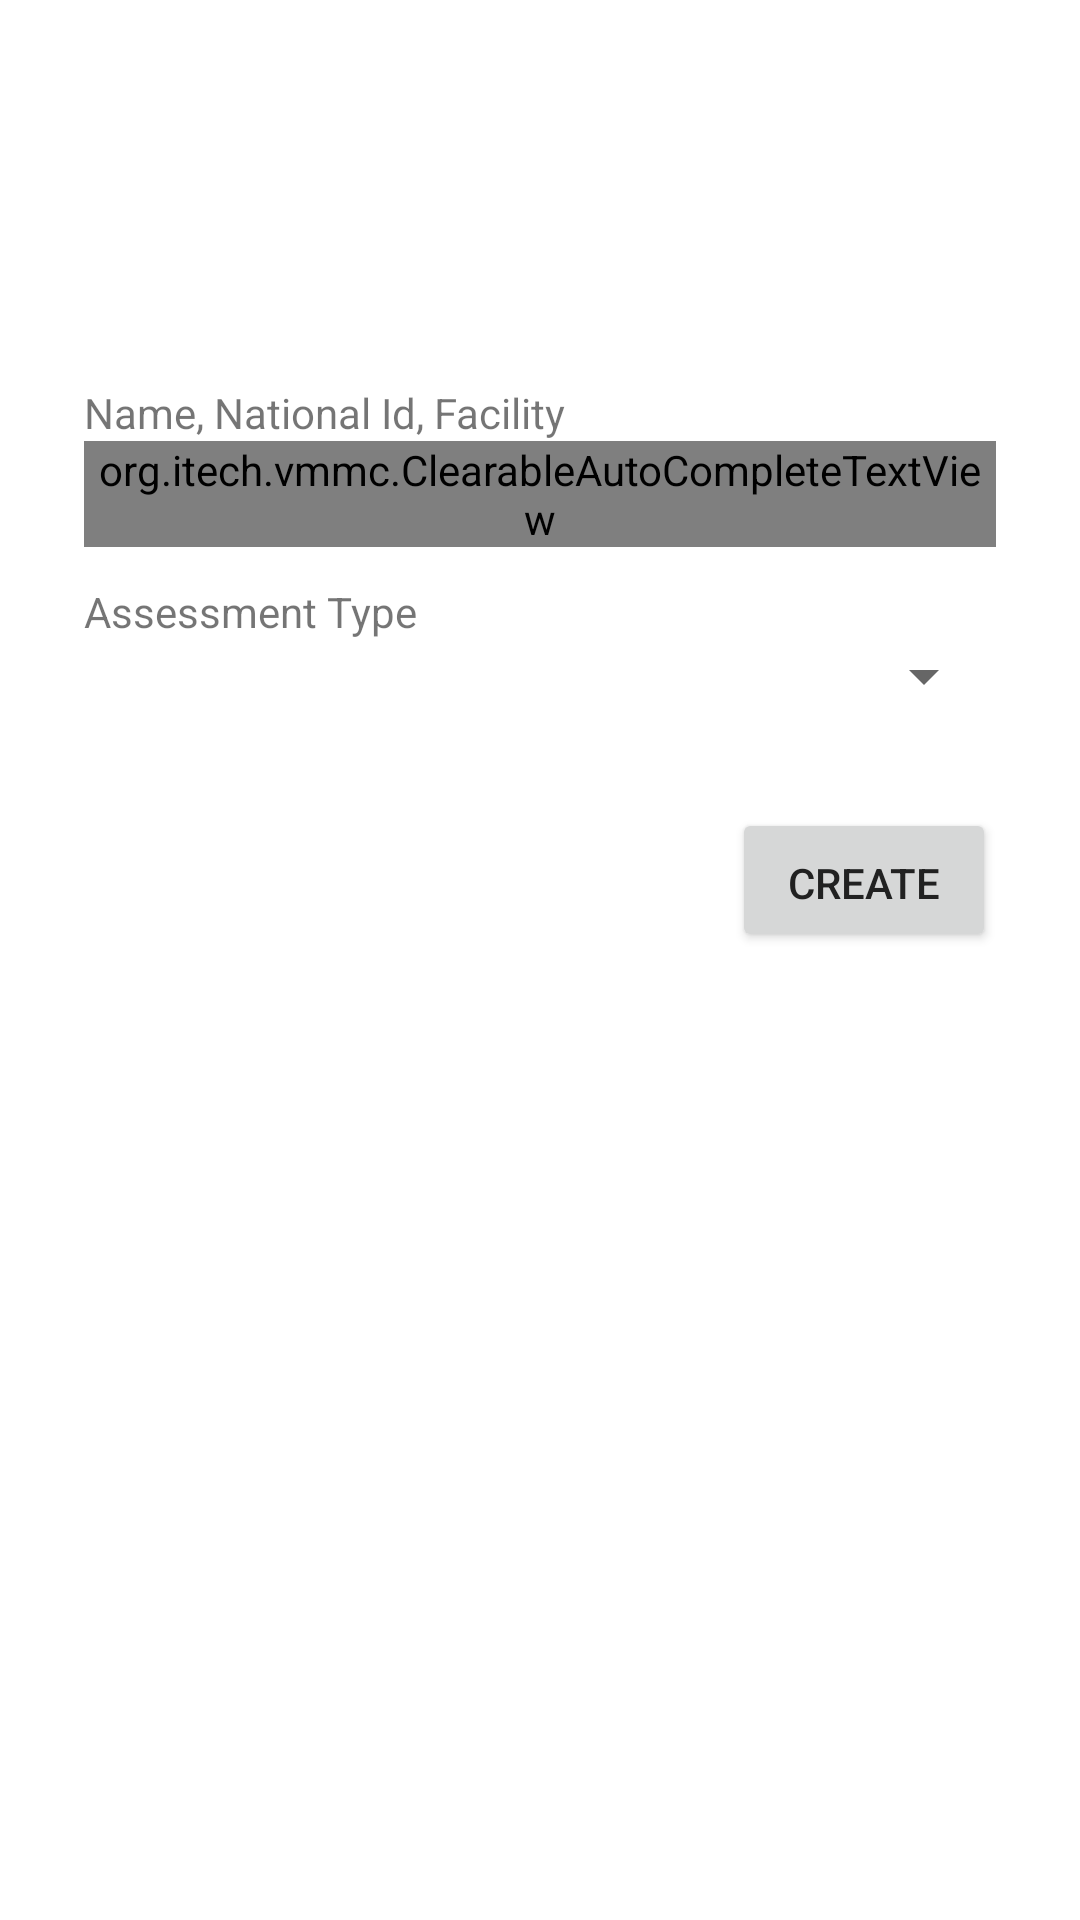

Here is an Android app screen rendered from its layout file. Give the layout XML and the strings, colors and styles it references.
<!-- AndroidManifest.xml: application theme AppTheme -->
<!-- res/layout/fragment_create.xml -->
<RelativeLayout xmlns:android="http://schemas.android.com/apk/res/android"
    xmlns:tools="http://schemas.android.com/tools" android:layout_width="match_parent"
    android:layout_height="match_parent"
    tools:context="org.itech.vmmc.CreateFragment">

       <TextView
           android:layout_width="wrap_content"
           android:layout_height="wrap_content"
           android:text="@string/name_nationalId_facility"
           android:id="@+id/textView0"
           android:paddingTop="128dp"
           android:layout_alignParentTop="true"
           android:layout_alignStart="@+id/search"
           />


    <org.itech.vmmc.ClearableAutoCompleteTextView
        android:layout_width="wrap_content"
        android:layout_height="wrap_content"
        android:id="@+id/search"
        android:layout_below="@+id/textView0"
        android:layout_centerHorizontal="true"
        android:layout_marginLeft="28dp"
        android:layout_marginRight="28dp"
        android:layout_alignParentEnd="true"
        android:layout_alignParentStart="true"
        android:singleLine="true" />


    <TextView
              android:layout_width="wrap_content"
              android:layout_height="wrap_content"
              android:text="@string/assessment_name"
              android:id="@+id/textView4"
              android:paddingTop="12dp"
              android:layout_alignStart="@+id/assessment_type"
              android:layout_below="@+id/search" />

          <Spinner
              android:layout_width="wrap_content"
              android:layout_height="wrap_content"
              android:id="@+id/assessment_type"

              android:layout_below="@+id/textView4"
              android:layout_marginLeft="28dp"
              android:layout_marginRight="28dp"
              android:layout_alignParentEnd="true"
              android:layout_alignParentStart="true"/>

    
              <Button
                  android:layout_width="wrap_content"
                  android:layout_height="wrap_content"
                  android:text="Create"
                  android:id="@+id/btnCreate"
                  android:paddingTop="12dp"
                  android:layout_centerVertical="true"
                  android:layout_below="@+id/assessment_type"
                  android:layout_alignEnd="@+id/assessment_type"
                  android:layout_marginTop="32dp" />




</RelativeLayout>
<!-- resources referenced by this layout -->
<resources>
  <string name="assessment_name">Assessment Type </string>
  <string name="name_nationalId_facility">Name, National Id, Facility </string>
  <style name="AppTheme" parent="Theme.AppCompat.Light.NoActionBar">
          
          <item name="colorPrimary">@color/myPrimaryColor</item>
          <item name="colorPrimaryDark">@color/myPrimaryDarkColor</item>
          <item name="colorAccent">@color/myPrimaryDarkColor</item>
          <item name="android:textColorPrimary">@color/myTextPrimaryColor</item>
          <item name="android:navigationBarColor">@color/myNavigationColor</item>
          <item name="drawerArrowStyle">@style/DrawerArrowStyle</item>
  
          <item name="android:windowDrawsSystemBarBackgrounds">true</item>
          <item name="android:statusBarColor">@android:color/transparent</item>
  
          <item name="android:windowBackground">@color/myWindowBackground</item>
          <item name="android:windowContentTransitions">true</item>
          <item name="android:colorControlActivated">@color/myPrimaryDarkColor</item>
      </style>
  <color name="myPrimaryColor">#2196F3</color>
  <color name="myPrimaryDarkColor">#0D47A1</color>
  <color name="myTextPrimaryColor">#212121</color>
  <color name="myNavigationColor">#2196F3</color>
  <style name="DrawerArrowStyle" parent="Widget.AppCompat.DrawerArrowToggle">
          <item name="spinBars">true</item>
          <item name="color">@android:color/white</item>
      </style>
  <color name="myWindowBackground">#FFF</color>
</resources>
